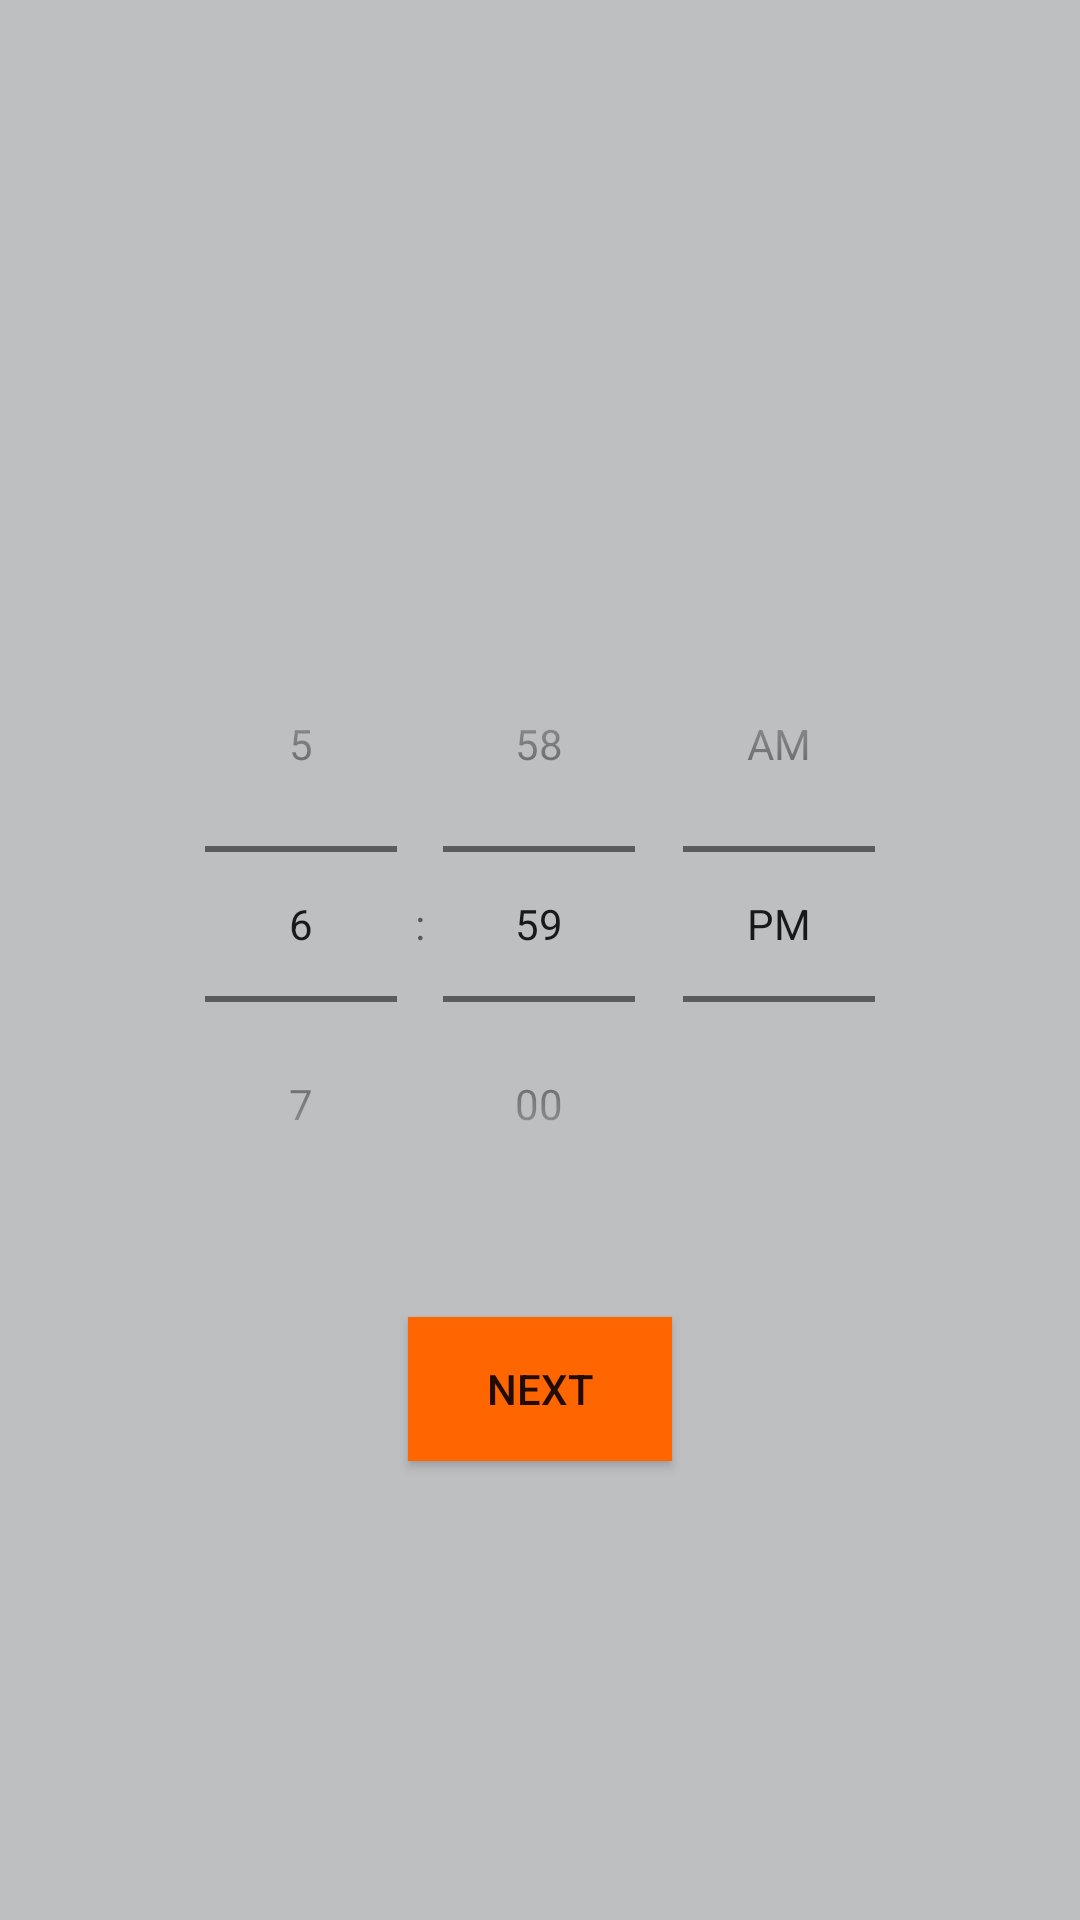

Produce the Android XML layout that renders to this screen, including the resource entries it uses.
<!-- AndroidManifest.xml: application theme AppTheme -->
<!-- res/layout/activity_book.xml -->
<?xml version="1.0" encoding="utf-8"?>
<LinearLayout
    xmlns:android="http://schemas.android.com/apk/res/android"
    xmlns:app="http://schemas.android.com/apk/res-auto"
    xmlns:tools="http://schemas.android.com/tools"
    android:layout_width="match_parent"
    android:layout_height="match_parent"
    android:orientation="vertical"
    android:background="@color/colorPrimaryDark"
    tools:context="com.app.sample.recipe.book">
    <LinearLayout
        android:layout_width="match_parent"
        android:layout_height="wrap_content"
        android:orientation="vertical"
        android:paddingTop="55dp"
        android:paddingLeft="25dp"
        android:paddingRight="25dp"
        >

            <ImageView
                android:layout_width="wrap_content"
                android:layout_height="100dp"
                android:src="@drawable/placeholder"
                android:layout_gravity="center_horizontal"
                />

</LinearLayout>


    <TextView
        android:id="@+id/tv"
        android:layout_width="match_parent"
        android:layout_height="wrap_content"
        android:layout_marginTop="10dp"
        android:gravity="center"
        android:textColor="#3A69D3"
        android:textSize="20dp" />
    
    <TimePicker
        android:id="@+id/tp"
        android:layout_width="wrap_content"
        android:layout_height="wrap_content"
        android:layout_marginTop="10dp"
        android:layout_gravity="center"
        android:timePickerMode="spinner" />



        <android.support.v7.widget.AppCompatButton
            android:layout_width="wrap_content"
            android:layout_height="wrap_content"
            android:layout_marginTop="25dp"
            android:layout_gravity="center"
            android:layout_marginBottom="25dp"
            android:text="NEXT"
            android:background="#ff6600"
            android:id="@+id/next"
            android:clickable="true"
            android:padding="12dp"
            />
</LinearLayout>
<!-- resources referenced by this layout -->
<resources>
  <color name="colorPrimaryDark">#BDBFC1</color>
  <style name="AppTheme" parent="BaseTheme" />
  <style name="BaseTheme" parent="Theme.AppCompat.Light.NoActionBar">
          <item name="colorPrimary">@color/colorPrimary</item> 
          <item name="colorPrimaryDark">@color/colorPrimaryDark</item> 
          <item name="colorControlHighlight">@color/colorPrimaryLight</item> 
          <item name="colorAccent">@color/colorAccent</item>
      </style>
  <color name="colorPrimary">#96989A</color>
  <color name="colorPrimaryLight">#F5F5F5</color>
  <color name="colorAccent">#FE5722</color>
</resources>
